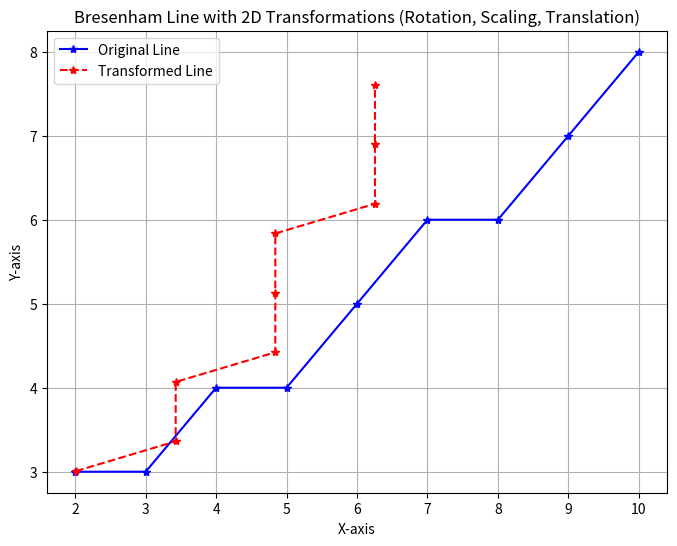

Python code for this plot:
# for rotation
import numpy as np
import matplotlib.pyplot as plt

# Bresenham Line Function (Assumed to be provided)
def bresenham_line(x0, y0, x1, y1):
    xes, yes = [], []
    # Implement Bresenham's line algorithm (This would plot integer coordinates)
    steps = max(abs(x1 - x0), abs(y1 - y0))
    for i in range(steps + 1):
        x = x0 + i * (x1 - x0) // steps
        y = y0 + i * (y1 - y0) // steps
        xes.append(x)
        yes.append(y)
    return xes, yes

# Function to apply 2D transformations
def apply_2d_transformation(x_coords, y_coords, transformation_matrix):
    # Convert points to homogeneous coordinates
    points = np.vstack([x_coords, y_coords, np.ones_like(x_coords)])

    # Apply transformation matrix (matrix multiplication)
    transformed_points = transformation_matrix @ points

    return transformed_points[0], transformed_points[1]

# Function to plot line with transformations
def plot_line_with_transformations(x0, y0, x1, y1):
    # Generate original line points using Bresenham's algorithm
    x_orig, y_orig = bresenham_line(x0, y0, x1, y1)

    # Translate the original line to the origin by subtracting the start point (x0, y0)
    x_orig_centered = np.array(x_orig) - x0
    y_orig_centered = np.array(y_orig) - y0

    # Define transformation matrices
    # 1. Scaling Matrix (scale x by 2, y by 0.5)
    scaling_matrix = np.array([
        [2, 0, 0],
        [0, 0.5, 0],
        [0, 0, 1]
    ])

    # 2. Translation Matrix (translate by 3 units right and 2 units up)
    translation_matrix = np.array([
        [1, 0, 3],
        [0, 1, 2],
        [0, 0, 1]
    ])

    # 3. Rotation Matrix (rotate by 45 degrees)
    theta = np.pi / 4  # 45 degrees
    rotation_matrix = np.array([
        [np.cos(theta), -np.sin(theta), 0],
        [np.sin(theta), np.cos(theta), 0],
        [0, 0, 1]
    ])

    # Fixed-point scaling factor (e.g., scaling by 2^8)
    S = 2**8  # Scaling factor (256)

    # Fixed-point scaling matrix
    fixed_point_scaling_matrix = np.array([
        [S, 0, 0],
        [0, S, 0],
        [0, 0, 1]
    ])

    # Combine translation, scaling, rotation, and fixed-point scaling matrices
    composite_matrix = translation_matrix @ scaling_matrix @ rotation_matrix @ fixed_point_scaling_matrix

    # Apply transformations (translation, scaling, rotation, fixed-point)
    x_transformed, y_transformed = apply_2d_transformation(x_orig_centered, y_orig_centered, composite_matrix)

    # Convert back from fixed-point (divide by S)
    x_transformed_float = x_transformed / S
    y_transformed_float = y_transformed / S

    # Plotting the original and transformed lines
    plt.figure(figsize=(8, 6))

    # Plot the original points (in blue)
    plt.plot(x_orig, y_orig, marker='*', color='blue', linestyle='-', label='Original Line')

    # Plot the transformed (rotated, scaled, and translated) points (in red)
    plt.plot(x_transformed_float + x0, y_transformed_float + y0, color='red', marker='*', linestyle='--', label='Transformed Line')

    # Plot settings
    plt.title("Bresenham Line with 2D Transformations (Rotation, Scaling, Translation)")
    plt.xlabel("X-axis")
    plt.ylabel("Y-axis")
    plt.legend()
    plt.grid(True)

    plt.show()

# Example Usage: Plot the line from (2, 3) to (10, 8)
plot_line_with_transformations(2, 3, 10, 8)
